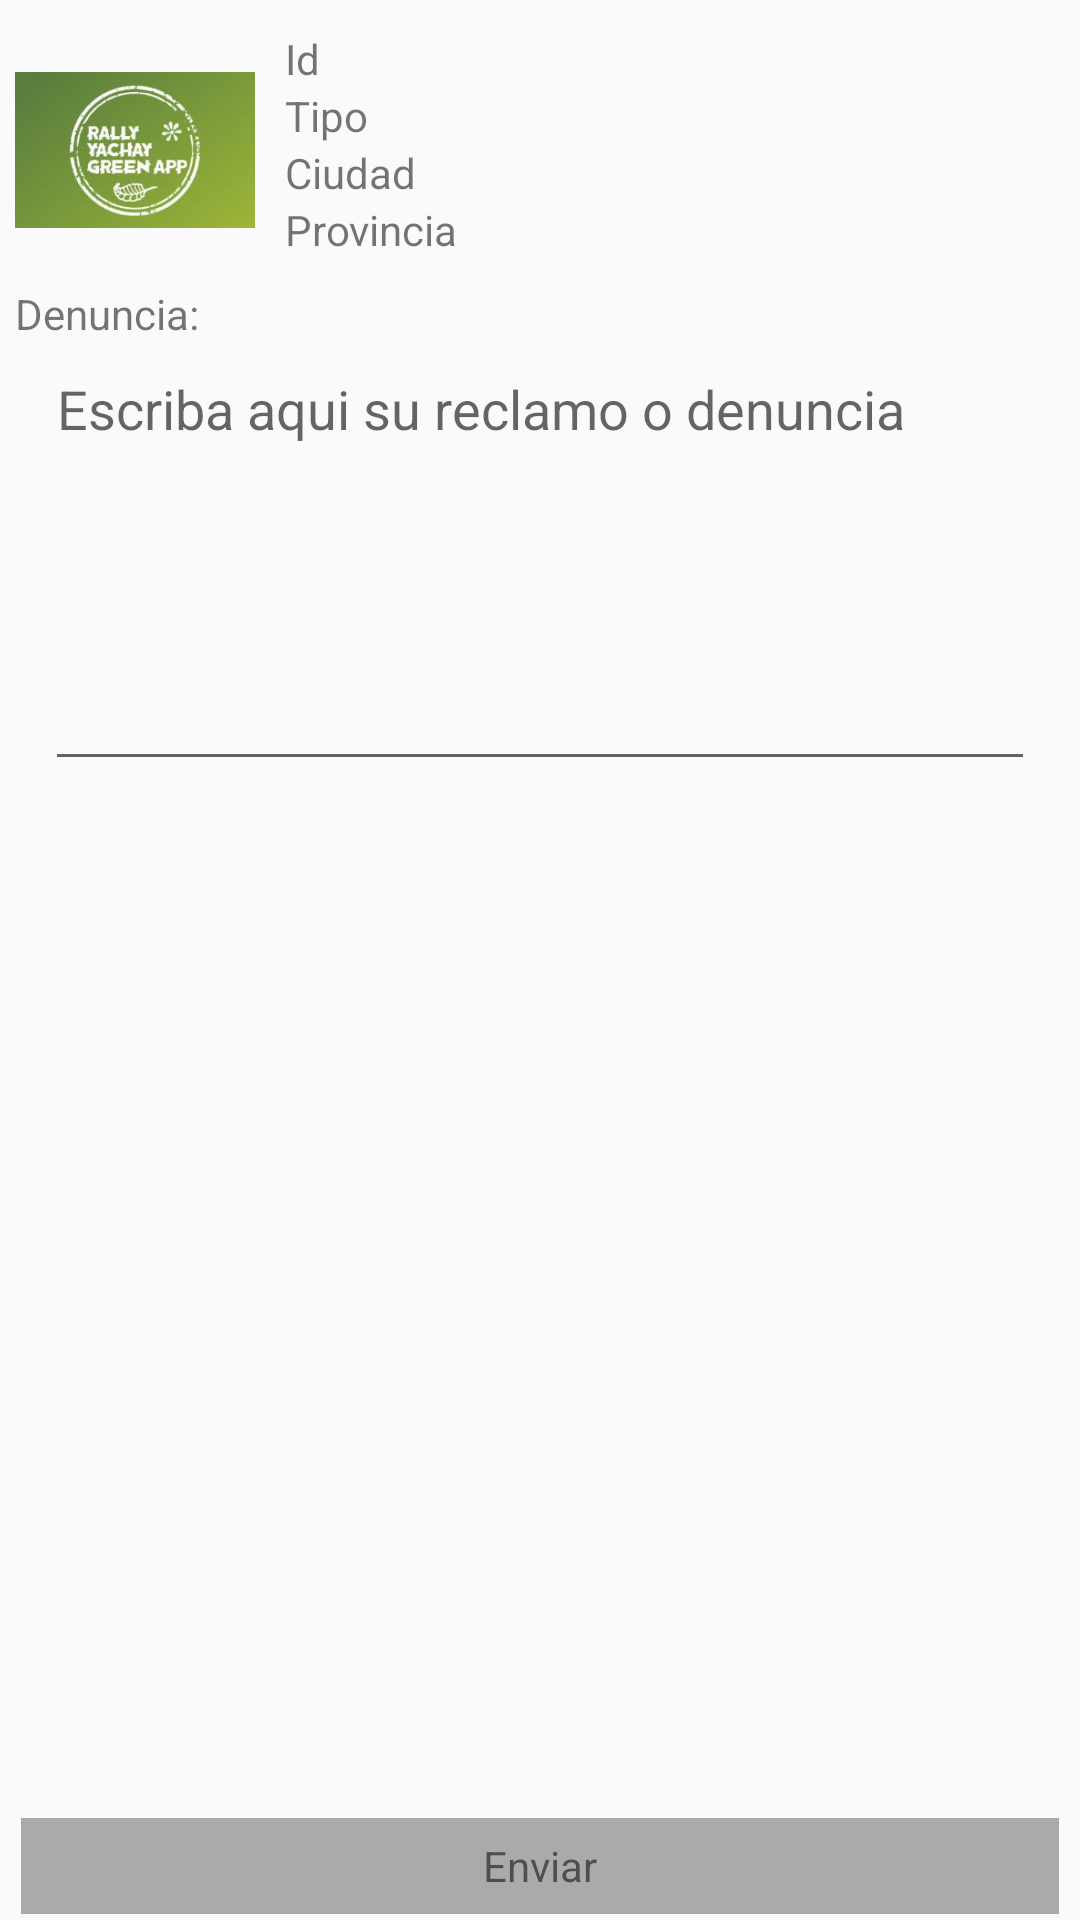

Produce the Android XML layout that renders to this screen, including the resource entries it uses.
<!-- AndroidManifest.xml: application theme AppTheme -->
<!-- res/layout/fragment_denuncia.xml -->
<?xml version="1.0" encoding="utf-8"?>
<RelativeLayout xmlns:android="http://schemas.android.com/apk/res/android"
    android:layout_width="match_parent"
    android:layout_height="match_parent"
    android:paddingLeft="5sp"
    android:paddingRight="5sp"
    >

    <ScrollView
        android:layout_width="match_parent"
        android:layout_height="match_parent"
        android:layout_above="@+id/btn_enviar"
        android:layout_alignParentTop="true">

        <LinearLayout xmlns:android="http://schemas.android.com/apk/res/android"
            android:layout_width="match_parent"
            android:layout_height="match_parent"
            android:orientation="vertical"
            >

            <LinearLayout
                android:id="@+id/arbol_detalles_layout"
                android:layout_width="match_parent"
                android:layout_height="wrap_content"
                android:orientation="horizontal"
                android:layout_marginTop="10sp"
                android:layout_marginBottom="5sp">


                <ImageView
                    android:id="@+id/arbol_imagen"
                    android:layout_width="80sp"
                    android:layout_height="80sp"
                    android:src="@mipmap/logo"/>

                <LinearLayout
                    android:layout_width="wrap_content"
                    android:layout_height="wrap_content"
                    android:layout_marginLeft="10sp"
                    android:orientation="vertical">

                    <TextView
                        android:id="@+id/arbol_id"
                        android:layout_width="wrap_content"
                        android:layout_height="wrap_content"
                        android:layout_weight="1"
                        android:text="Id"/>

                    <TextView
                        android:id="@+id/arbol_tipo"
                        android:layout_width="wrap_content"
                        android:layout_height="wrap_content"
                        android:layout_weight="1"
                        android:text="Tipo"/>

                    <TextView
                        android:id="@+id/arbol_ciudad"
                        android:layout_width="wrap_content"
                        android:layout_height="wrap_content"
                        android:layout_weight="1"
                        android:text="Ciudad"/>

                    <TextView
                        android:id="@+id/arbol_provincia"
                        android:layout_width="wrap_content"
                        android:layout_height="wrap_content"
                        android:layout_weight="1"
                        android:text="Provincia"/>

                </LinearLayout>


            </LinearLayout>



            <TextView
                android:id="@+id/reclamo_descripcion_txt"
                android:layout_width="wrap_content"
                android:layout_below="@+id/reclamo_titulo_txt"
                android:layout_height="wrap_content"
                android:gravity="center_vertical|left"
                android:layout_alignLeft="@+id/reclamo_titulo_txt"
                android:text="Denuncia:"
                />

            <EditText
                android:id="@+id/reclamo_descripcion"
                android:layout_width="match_parent"
                android:layout_height="wrap_content"
                android:layout_below="@+id/reclamo_descripcion_txt"
                android:inputType="textMultiLine"
                android:gravity="top|left"
                android:minLines="6"
                android:lines="8"
                android:maxLines="10"
                android:imeOptions="actionSend"
                android:layout_marginLeft="10sp"
                android:layout_weight="3"
                android:layout_marginRight="10sp"
                android:layout_marginBottom="10sp"
                android:hint="Escriba aqui su reclamo o denuncia"
                />

        </LinearLayout>


    </ScrollView>


        <TextView
            android:id="@+id/btn_enviar"
            android:layout_width="match_parent"
            android:layout_height="32sp"
            android:background="@android:color/darker_gray"
            android:text="Enviar"
            android:clickable="true"
            android:gravity="center"
            android:layout_margin="2sp"
            android:layout_alignParentBottom="true"
            />

</RelativeLayout>
<!-- resources referenced by this layout -->
<resources>
  <!-- mipmap logo: jpg bitmap (mipmap-mdpi, 9619 bytes) -->
  <style name="AppTheme" parent="Theme.AppCompat.Light.DarkActionBar">
          
          <item name="colorPrimary">@color/colorPrimary</item>
          <item name="colorPrimaryDark">@color/colorPrimaryDark</item>
          <item name="colorAccent">@color/colorAccent</item>
      </style>
  <!-- not gathered from this repository: default colours our renderer supplied (Android Studio template values) -->
  <color name="colorPrimary">#FF6200EE</color>
  <color name="colorPrimaryDark">#FF3700B3</color>
  <color name="colorAccent">#FF03DAC5</color>
</resources>
